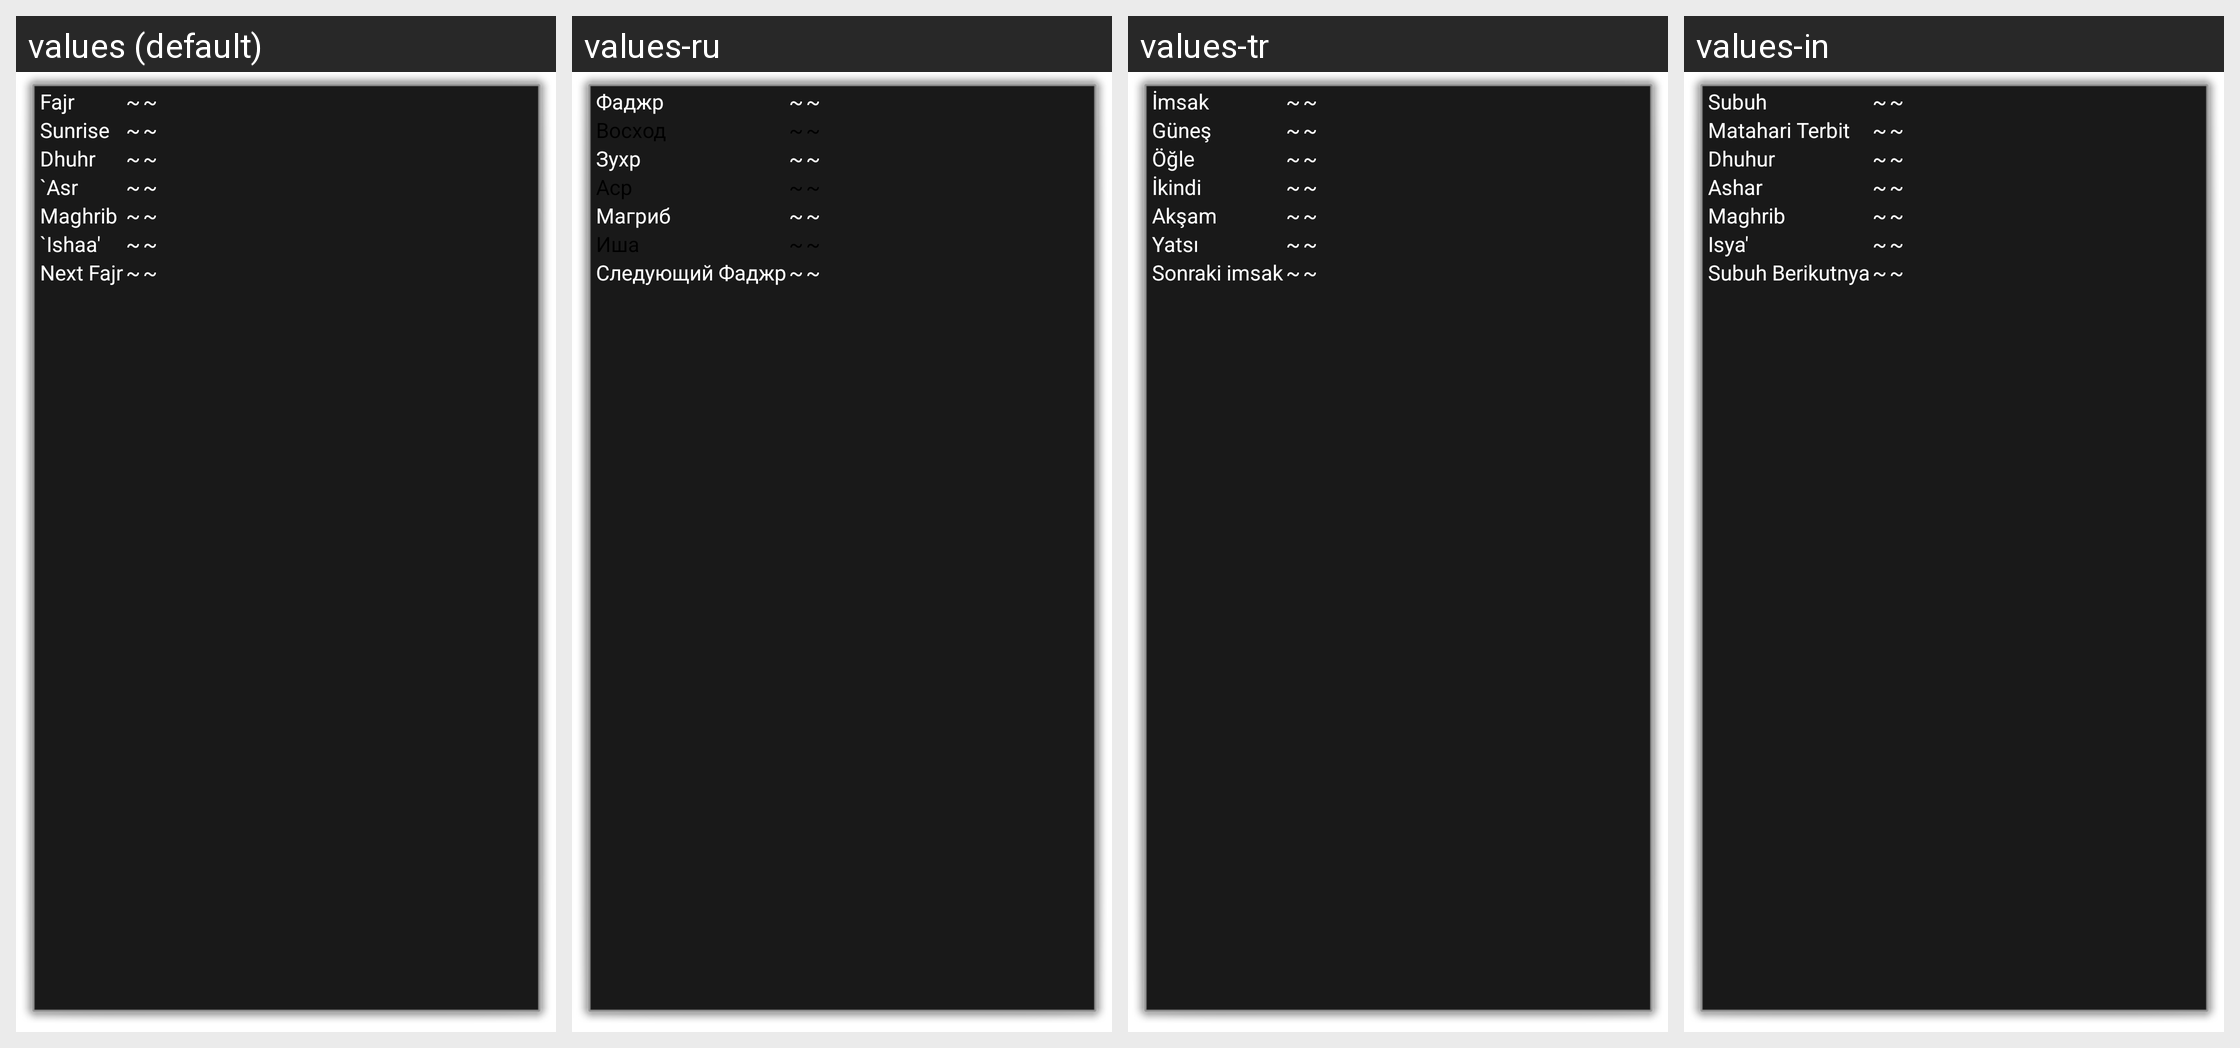

For this localized Android screen grid, give each drawn string resource with its value in every locale shown.
Android screen res/layout/panel_timetable.xml rendered under 4 locales, left to right: values (default), values-ru, values-tr, values-in. Device: Nexus 5 (rendered at 1080×1920; each locale shown at half size, 540×960, under a caption strip naming it); theme DialogTheme.
Other locales in the repository, not shown: values-de, values-fr, values-it.
Strings drawn on this screen, with the default value and each locale's value (text and hints the layout hard-codes, and strings that could not be matched under every locale, appear in the picture but are not listed):

fajr
  values: Fajr
  values-ru: Фаджр
  values-tr: İmsak
  values-in: Subuh

sunrise
  values: Sunrise
  values-ru: Восход
  values-tr: Güneş
  values-in: Matahari Terbit

dhuhr
  values: Dhuhr
  values-ru: Зухр
  values-tr: Öğle
  values-in: Dhuhur

asr
  values: `Asr
  values-ru: Аср
  values-tr: İkindi
  values-in: Ashar

maghrib
  values: Maghrib
  values-ru: Магриб
  values-tr: Akşam
  values-in: Maghrib  [not translated; the default value is used]

ishaa
  values: `Ishaa'
  values-ru: Иша
  values-tr: Yatsı
  values-in: Isya'

next_fajr
  values: Next Fajr
  values-ru: Следующий Фаджр
  values-tr: Sonraki imsak
  values-in: Subuh Berikutnya
